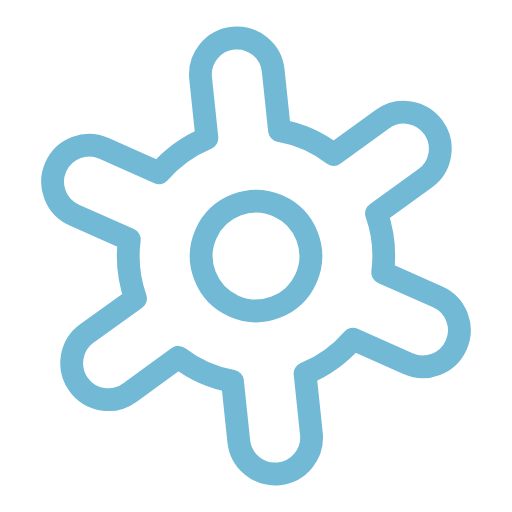
t = 0.00 s
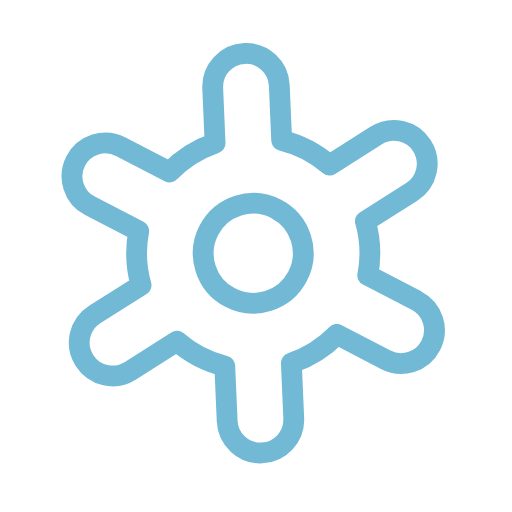
t = 1.13 s
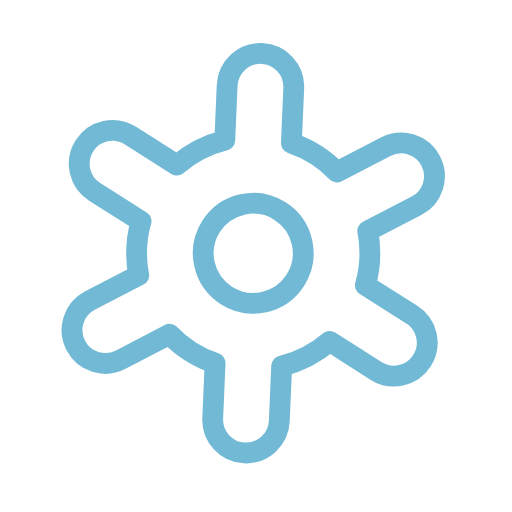
t = 1.88 s
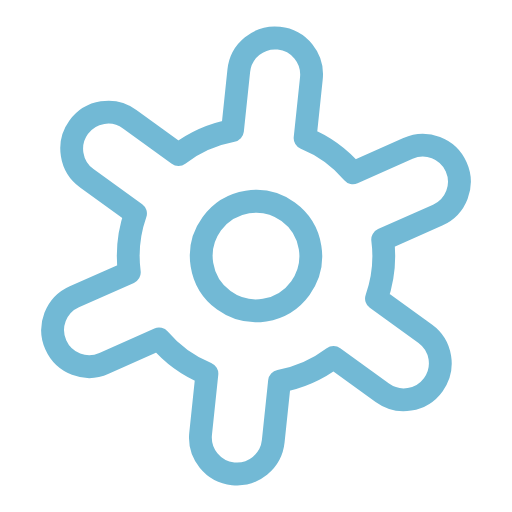
t = 3.00 s
t = 4.13 s: frame unchanged from t = 1.88 s, image omitted
t = 4.88 s: frame unchanged from t = 1.13 s, image omitted

The animated SVG that drew these frames (rendered in a browser with its animation timeline set to each time). Animation: 3 SMIL elements (animateTransform=3); one cycle of 6.00 s, repeats indefinitely.

<svg xmlns="http://www.w3.org/2000/svg" viewBox="87.667 87.667 336.667 336.667"><path fill="none" stroke="#72b9d5" stroke-linecap="round" stroke-linejoin="round" stroke-width="15" d="m372 295.2-34.3-19.7a83.8 83.8 0 000-39l34.3-19.7a24 24 0 10-24-41.6L313.7 195a81.4 81.4 0 00-33.7-19.4V136a24 24 0 00-48 0v39.6a84 84 0 00-33.7 19.4L164 175.2a24 24 0 10-24 41.6l34.3 19.7a83.8 83.8 0 000 39L140 295.1a24 24 0 1024 41.6l34.3-19.8a80.6 80.6 0 0033.7 19.4V376a24 24 0 0048 0v-39.7a84 84 0 0033.7-19.3l34.3 19.8a24 24 0 1024-41.6Zm-134-8a36 36 0 1149.2-13.2 36 36 0 01-49.2 13.2Z"><animateTransform attributeName="transform" calcMode="spline" dur="6s" keySplines=".42, 0, .58, 1; .42, 0, .58, 1; .42, 0, .58, 1; .42, 0, .58, 1" repeatCount="indefinite" type="scale" values="1 1; .9 .9; 1 1; .9 .9; 1 1"/><animateTransform additive="sum" attributeName="transform" calcMode="spline" dur="6s" keySplines=".42, 0, .58, 1; .42, 0, .58, 1; .42, 0, .58, 1; .42, 0, .58, 1" repeatCount="indefinite" type="translate" values="0 0; 25.75 25.75; 0 0; 25.75 25.75; 0 0"/><animateTransform additive="sum" attributeName="transform" calcMode="spline" dur="6s" keySplines=".42, 0, .58, 1; .42, 0, .58, 1" repeatCount="indefinite" type="rotate" values="-6 256 256; 6 256 256; -6 256 256"/></path></svg>
